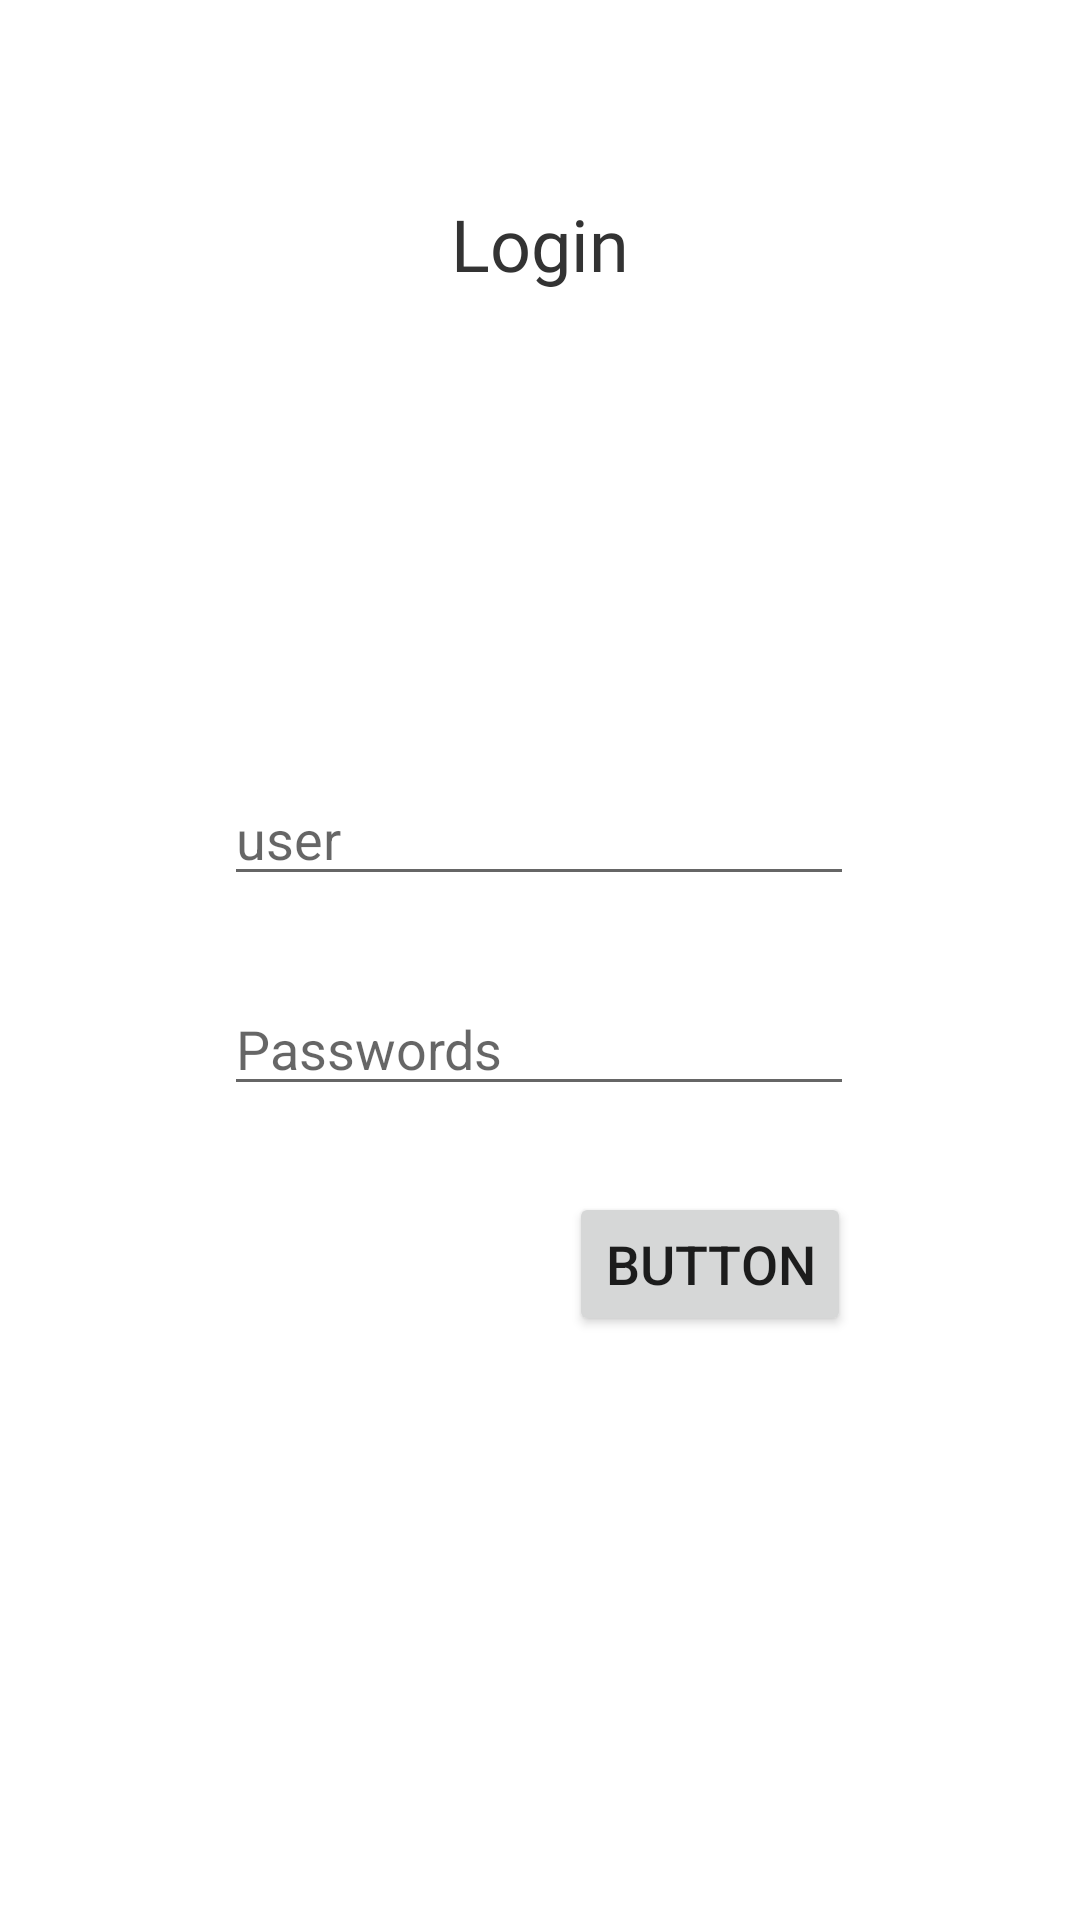

Reconstruct the res/layout file that produces this screen, plus the resources it refers to.
<!-- AndroidManifest.xml: application theme Theme.Bundle_Aplikasi -->
<!-- res/layout/activity_main.xml -->
<?xml version="1.0" encoding="utf-8"?>
<androidx.constraintlayout.widget.ConstraintLayout xmlns:android="http://schemas.android.com/apk/res/android"
    xmlns:app="http://schemas.android.com/apk/res-auto"
    xmlns:tools="http://schemas.android.com/tools"
    android:layout_width="match_parent"
    android:layout_height="match_parent"
    tools:context=".MainActivity">

    <TextView
        android:id="@+id/tagLogin"
        android:layout_width="wrap_content"
        android:layout_height="wrap_content"
        android:fontFamily="@font/open_sans_bold"
        android:text="@string/login"
        android:textColor="#333333"
        android:textSize="24sp"
        app:layout_constraintBottom_toBottomOf="parent"
        app:layout_constraintEnd_toEndOf="parent"
        app:layout_constraintStart_toStartOf="parent"
        app:layout_constraintTop_toTopOf="parent"
        app:layout_constraintVertical_bias="0.107" />

    <ImageView
        android:id="@+id/imgUser"
        android:layout_width="109dp"
        android:layout_height="109dp"
        app:layout_constraintBottom_toBottomOf="parent"
        app:layout_constraintEnd_toEndOf="parent"
        app:layout_constraintStart_toStartOf="parent"
        app:layout_constraintTop_toBottomOf="@+id/tagLogin"
        app:layout_constraintVertical_bias="0.05"
        app:srcCompat="@drawable/anonim_pic" />

    <EditText
        android:id="@+id/txName"
        android:layout_width="wrap_content"
        android:layout_height="wrap_content"
        android:ems="10"
        android:hint="@string/usr_name"
        android:inputType="textPersonName"
        app:layout_constraintBottom_toBottomOf="parent"
        app:layout_constraintEnd_toEndOf="parent"
        app:layout_constraintHorizontal_bias="0.497"
        app:layout_constraintStart_toStartOf="parent"
        app:layout_constraintTop_toBottomOf="@+id/imgUser"
        app:layout_constraintVertical_bias="0.079" />

    <EditText
        android:id="@+id/txPasswords"
        android:layout_width="wrap_content"
        android:layout_height="wrap_content"
        android:ems="10"
        android:hint="@string/password"
        android:inputType="textPassword"
        app:layout_constraintBottom_toBottomOf="parent"
        app:layout_constraintEnd_toEndOf="parent"
        app:layout_constraintHorizontal_bias="0.497"
        app:layout_constraintStart_toStartOf="parent"
        app:layout_constraintTop_toBottomOf="@+id/txName"
        app:layout_constraintVertical_bias="0.096" />

    <Button
        android:id="@+id/buttonMasuk"
        android:layout_width="wrap_content"
        android:layout_height="wrap_content"
        android:text="Button"
        android:textSize="18sp"
        app:layout_constraintBottom_toBottomOf="parent"
        app:layout_constraintEnd_toEndOf="parent"
        app:layout_constraintHorizontal_bias="0.713"
        app:layout_constraintStart_toStartOf="parent"
        app:layout_constraintTop_toBottomOf="@+id/txPasswords"
        app:layout_constraintVertical_bias="0.128" />

</androidx.constraintlayout.widget.ConstraintLayout>
<!-- resources referenced by this layout -->
<resources>
  <string name="login">Login</string>
  <string name="password">Passwords</string>
  <string name="usr_name">user</string>
  <style name="Theme.Bundle_Aplikasi" parent="Theme.MaterialComponents.DayNight.DarkActionBar">
          
          <item name="colorPrimary">@color/purple_500</item>
          <item name="colorPrimaryVariant">@color/purple_700</item>
          <item name="colorOnPrimary">@color/white</item>
          
          <item name="colorSecondary">@color/teal_200</item>
          <item name="colorSecondaryVariant">@color/teal_700</item>
          <item name="colorOnSecondary">@color/black</item>
          
          <item name="android:statusBarColor" tools:targetApi="l">?attr/colorPrimaryVariant</item>
          
      </style>
  <color name="purple_500">#FF6200EE</color>
  <color name="purple_700">#FF3700B3</color>
  <color name="white">#BE9BE6CF</color>
  <color name="teal_200">#FF03DAC5</color>
  <color name="teal_700">#FF018786</color>
  <color name="black">#FF000000</color>
</resources>
